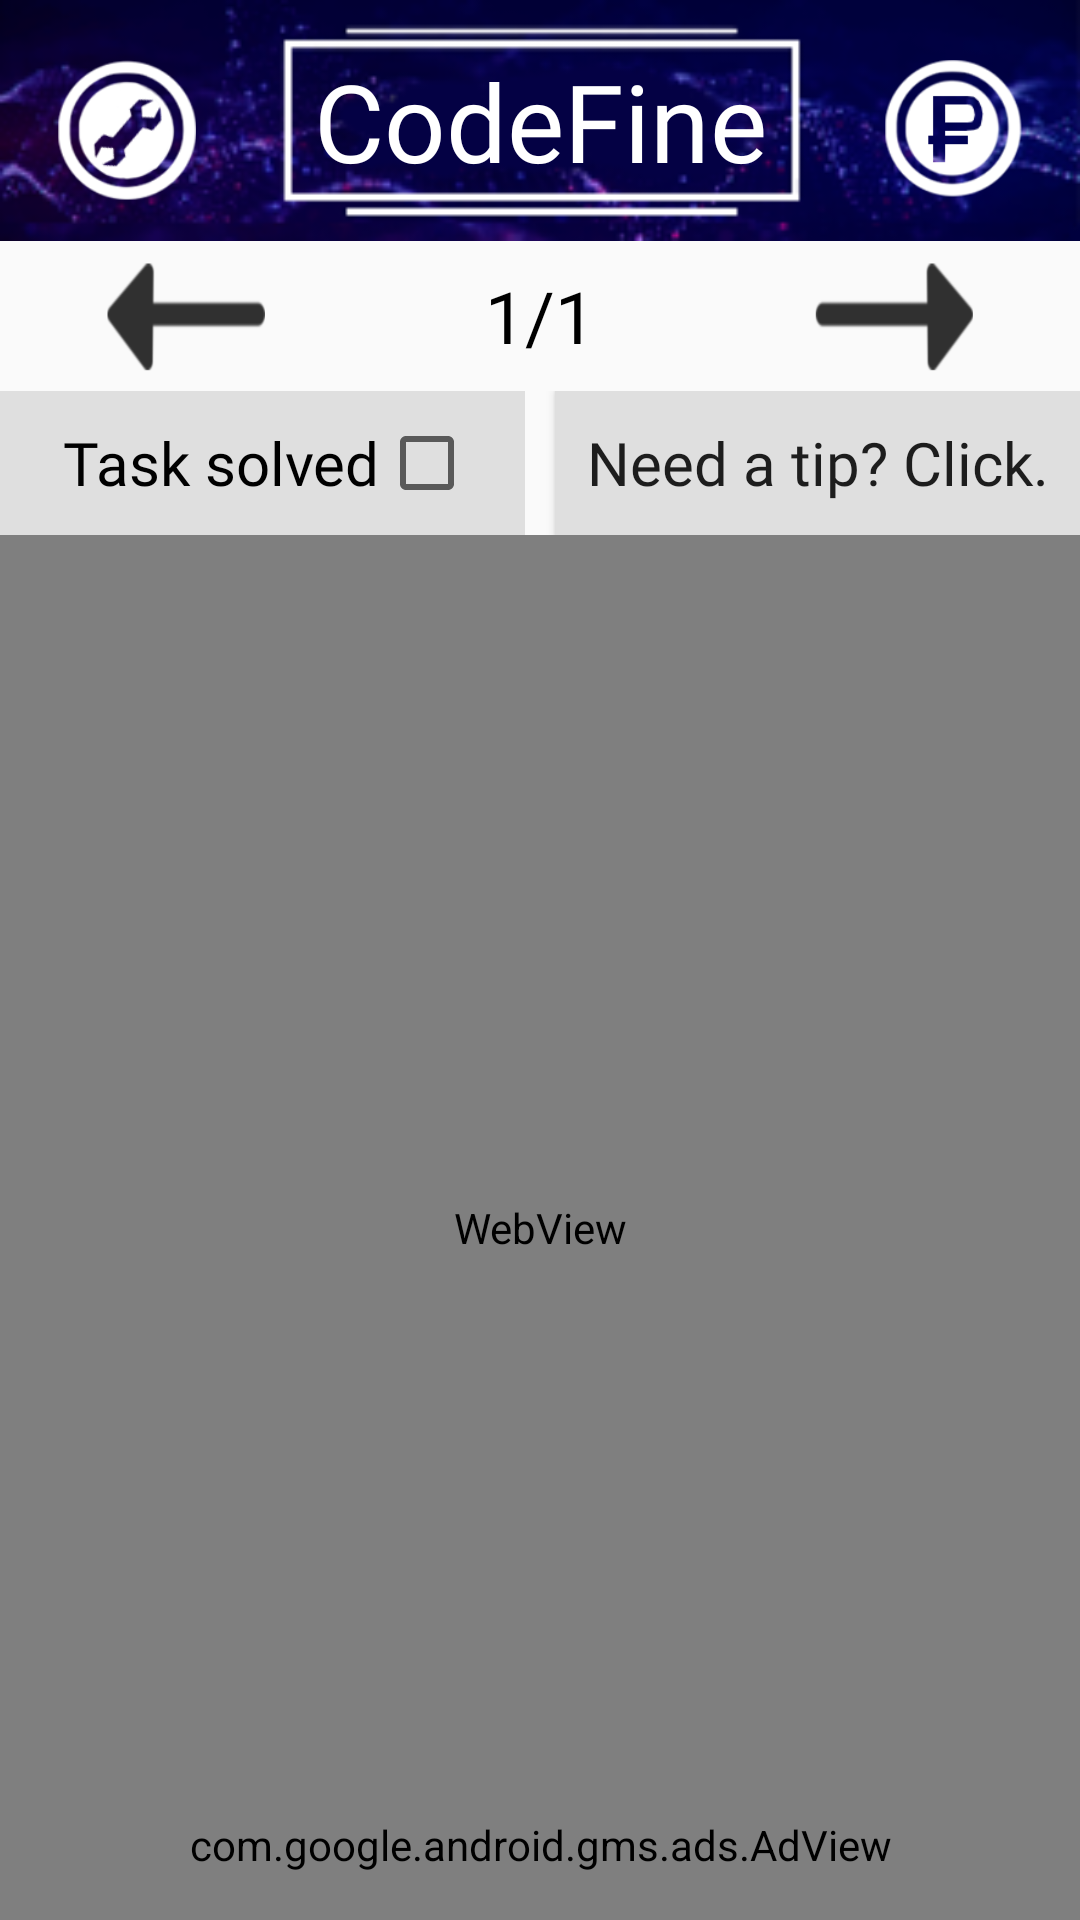

Android layout source for this screen:
<!-- AndroidManifest.xml: application theme noAnimTheme -->
<!-- res/layout/activity_task.xml -->
<?xml version="1.0" encoding="utf-8"?>
<android.support.constraint.ConstraintLayout xmlns:android="http://schemas.android.com/apk/res/android"
    xmlns:app="http://schemas.android.com/apk/res-auto"
    xmlns:tools="http://schemas.android.com/tools"
    android:layout_width="match_parent"
    android:layout_height="match_parent"
    tools:context=".TaskActivity">

    <FrameLayout
        android:layout_width="match_parent"
        android:layout_height="match_parent">

        <LinearLayout
            android:id="@+id/linearLayout"
            android:layout_width="match_parent"
            android:layout_height="match_parent"
            android:orientation="vertical"
            android:paddingLeft="-1dp"
            android:paddingRight="-1dp">

            <FrameLayout
                android:id="@+id/Header"
                android:layout_width="match_parent"
                android:layout_height="wrap_content">

                <ImageView
                    android:id="@+id/imageView4"
                    android:layout_width="match_parent"
                    android:layout_height="wrap_content"
                    android:adjustViewBounds="true"
                    android:cropToPadding="false"
                    app:layout_constraintTop_toTopOf="parent"
                    app:srcCompat="@drawable/header"
                    tools:layout_editor_absoluteX="0dp" />

                <TextView
                    android:layout_width="match_parent"
                    android:layout_height="match_parent"
                    android:fontFamily="@font/vsl"
                    android:gravity="center"
                    android:text="@string/app_name"
                    android:textColor="@android:color/background_light"
                    android:textSize="36sp" />

                <LinearLayout
                    android:layout_width="match_parent"
                    android:layout_height="match_parent"
                    android:orientation="horizontal"
                    android:paddingLeft="20dp"
                    android:paddingTop="20dp"
                    android:paddingRight="20dp">

                    <ImageView
                        android:id="@+id/settings"
                        android:layout_width="match_parent"
                        android:layout_height="match_parent"
                        android:layout_weight="3"
                        android:adjustViewBounds="true"
                        android:onClick="onClick"
                        android:scaleType="fitStart"
                        app:srcCompat="@drawable/settings" />

                    <Space
                        android:layout_width="match_parent"
                        android:layout_height="wrap_content"
                        android:layout_weight="1" />

                    <ImageView
                        android:id="@+id/imageView20"
                        android:layout_width="match_parent"
                        android:layout_height="match_parent"
                        android:layout_weight="3"
                        android:adjustViewBounds="true"
                        android:scaleType="fitStart"
                        app:srcCompat="@drawable/donates" />

                </LinearLayout>

            </FrameLayout>

            <LinearLayout
                android:layout_width="match_parent"
                android:layout_height="50dp"
                android:orientation="horizontal">

                <Button
                    android:id="@+id/last"
                    android:layout_width="match_parent"
                    android:layout_height="match_parent"
                    android:layout_weight="2"
                    android:background="@drawable/left_arrow" />

                <TextView
                    android:id="@+id/pointer"
                    android:layout_width="match_parent"
                    android:layout_height="match_parent"
                    android:layout_weight="2"
                    android:gravity="center"
                    android:text="1/1"
                    android:textColor="@android:color/background_dark"
                    android:textSize="24sp" />

                <Button
                    android:id="@+id/next"
                    android:layout_width="match_parent"
                    android:layout_height="match_parent"
                    android:layout_weight="2"
                    android:background="@drawable/right_arrow" />
            </LinearLayout>

            <LinearLayout
                android:layout_width="match_parent"
                android:layout_height="wrap_content"
                android:orientation="horizontal">

                <LinearLayout
                    android:layout_width="match_parent"
                    android:layout_height="match_parent"
                    android:layout_weight="1"
                    android:background="@color/tip"
                    android:orientation="horizontal">

                    <TextView
                        android:id="@+id/textSolve"
                        android:layout_width="wrap_content"
                        android:layout_height="match_parent"
                        android:layout_weight="1"
                        android:fontFamily="@font/vsl"
                        android:gravity="right|center_vertical"
                        android:paddingLeft="5dp"
                        android:text="@string/solved_task"
                        android:textColor="@android:color/black"
                        android:textSize="20sp" />

                    <CheckBox
                        android:id="@+id/solve"
                        android:layout_width="wrap_content"
                        android:layout_height="match_parent"
                        android:layout_weight="1"
                        android:checked="false"
                        android:fontFamily="@font/vsl"
                        android:textSize="1sp" />
                </LinearLayout>

                <Space
                    android:layout_width="10dp"
                    android:layout_height="match_parent"
                    android:background="@color/nil" />

                <Button
                    android:id="@+id/tip"
                    android:layout_width="match_parent"
                    android:layout_height="wrap_content"
                    android:layout_weight="1"
                    android:background="@color/tip"
                    android:fontFamily="@font/vsl"
                    android:onClick="onClick"
                    android:text="@string/tip"
                    android:textAllCaps="false"
                    android:textSize="20sp" />
            </LinearLayout>

            <WebView
                android:id="@+id/my_browser"
                android:layout_width="match_parent"
                android:layout_height="match_parent" />

        </LinearLayout>

        <com.google.android.gms.ads.AdView
            android:id="@+id/adView"
            android:layout_width="wrap_content"
            android:layout_height="50dp"
            android:layout_gravity="bottom|center"
            android:background="@color/colorAccent"
            app:adSize="SMART_BANNER"
            app:adUnitId="@string/banner_ad_id" />

        <FrameLayout
            android:id="@+id/onLoad"
            android:layout_width="match_parent"
            android:layout_height="match_parent"
            android:visibility="invisible">

            <TextView
                android:id="@+id/onLoading"
                android:layout_width="match_parent"
                android:layout_height="match_parent"
                android:background="@android:color/darker_gray"
                android:fontFamily="@font/vsl"
                android:gravity="center"
                android:text="LOADING..."
                android:textColor="@color/browser_actions_bg_grey"
                android:textSize="45sp"
                android:visibility="visible" />

            <Button
                android:id="@+id/backLoad"
                android:layout_width="wrap_content"
                android:layout_height="wrap_content"
                android:layout_gravity="center"
                android:layout_marginTop="70dp"
                android:onClick="onClick"
                android:text="BACK"
                android:textSize="36sp" />

        </FrameLayout>

    </FrameLayout>

</android.support.constraint.ConstraintLayout>
<!-- resources referenced by this layout -->
<resources>
  <color name="colorAccent">#0F7707</color>
  <color name="nil">#00FF4081</color>
  <color name="tip">#DFDFDF</color>
  <!-- drawable donates: png bitmap (drawable, 9488 bytes) -->
  <!-- drawable header: png bitmap (drawable, 30607 bytes) -->
  <!-- drawable left_arrow: png bitmap (drawable, 4827 bytes) -->
  <!-- drawable right_arrow: png bitmap (drawable, 4760 bytes) -->
  <!-- drawable settings: png bitmap (drawable, 10477 bytes) -->
  <string name="app_name">CodeFine</string>
  <string name="banner_ad_id" translatable="false">ca-app-pub-7252244556177655/5561037692</string>
  <string name="solved_task">Task solved</string>
  <string name="tip">Need a tip? Click.</string>
  <style name="noAnimTheme" parent="AppTheme">
          <item name="android:windowAnimationStyle">@null</item>
      </style>
  <style name="AppTheme" parent="Theme.AppCompat.DayNight.NoActionBar">
          
          <item name="colorPrimary">@color/colorPrimary</item>
          <item name="colorPrimaryDark">@color/colorPrimaryDark</item>
          <item name="colorAccent">@color/colorAccent</item>
          <item name="windowActionBar">false</item>
          <item name="windowNoTitle">true</item>
      </style>
  <color name="colorPrimary">#3F51B5</color>
  <color name="colorPrimaryDark">#303F9F</color>
</resources>
